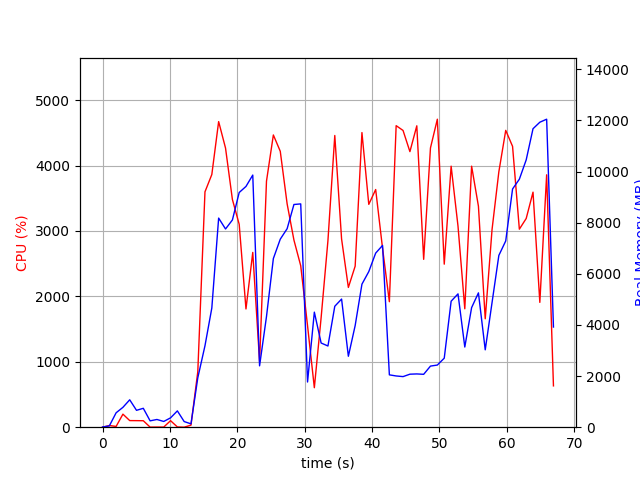

Values plotted in this chart, from the file beside it:
elapsed_time, nproc, cpu, mem_real, mem_virtual
3.9577484130859375e-05, 1, 0.0, 7.895, 3185
1.007, 2, 25.8, 50.54, 162.3
2.016, 4, 11.9, 564.1, 2156
3.024, 4, 199.4, 777.1, 2450
4.033, 8, 101.1, 1072, 5359
5.042, 3, 100.2, 660.1, 2023
6.05, 3, 98.9, 739.1, 2141
7.06, 3, 1.0, 248.8, 1479
8.072, 3, 2.0, 301.9, 1525
9.083, 3, 2.0, 224.5, 1473
10.09, 3, 99.8, 365.7, 1593
11.1, 5, 4.0, 637.8, 2432
12.12, 3, 0.0, 220.5, 1457
13.13, 1, 31.6, 130.9, 931.1
14.14, 1, 848.4, 1933, 9243
15.2, 1, 3598, 3186, 11075
16.22, 1, 3862, 4662, 11123
17.23, 1, 4671, 8180, 19552
18.25, 1, 4266, 7755, 19552
19.27, 1, 3480, 8107, 19608
20.28, 1, 3102, 9181, 19752
21.29, 1, 1807, 9419, 19752
22.3, 1, 2672, 9864, 19752
23.31, 1, 1004, 2401, 19752
24.33, 1, 3761, 4330, 19752
25.35, 1, 4467, 6598, 20050
26.38, 1, 4218, 7355, 20756
27.4, 1, 3413, 7766, 20756
28.41, 1, 2860, 8712, 20756
29.41, 1, 2468, 8736, 20756
30.43, 1, 1551, 1768, 20756
31.43, 1, 603.5, 4501, 28436
32.44, 1, 1676, 3294, 24948
33.45, 1, 2851, 3177, 26996
34.47, 1, 4459, 4731, 27792
35.48, 1, 2877, 5013, 27904
36.48, 1, 2136, 2775, 29952
37.49, 1, 2462, 3976, 27904
38.5, 1, 4504, 5596, 28308
39.52, 1, 3406, 6087, 28308
40.54, 1, 3633, 6811, 28308
41.56, 1, 2734, 7111, 28308
42.57, 1, 1918, 2048, 26260
43.58, 1, 4609, 2004, 26260
44.6, 1, 4536, 1979, 26260
45.62, 1, 4212, 2074, 26260
46.64, 1, 4607, 2084, 26260
47.66, 1, 2566, 2069, 26772
48.67, 1, 4268, 2391, 31380
49.69, 1, 4708, 2431, 31380
50.72, 1, 2492, 2700, 32404
51.74, 1, 3990, 4929, 32464
52.76, 1, 3073, 5215, 32464
53.77, 1, 1810, 3136, 32464
54.78, 1, 3990, 4678, 32508
55.79, 1, 3378, 5256, 32508
56.8, 1, 1657, 3027, 32508
57.81, 1, 3022, 4875, 32508
58.82, 1, 3904, 6720, 32508
59.84, 1, 4537, 7287, 37648
... 7 more rows
